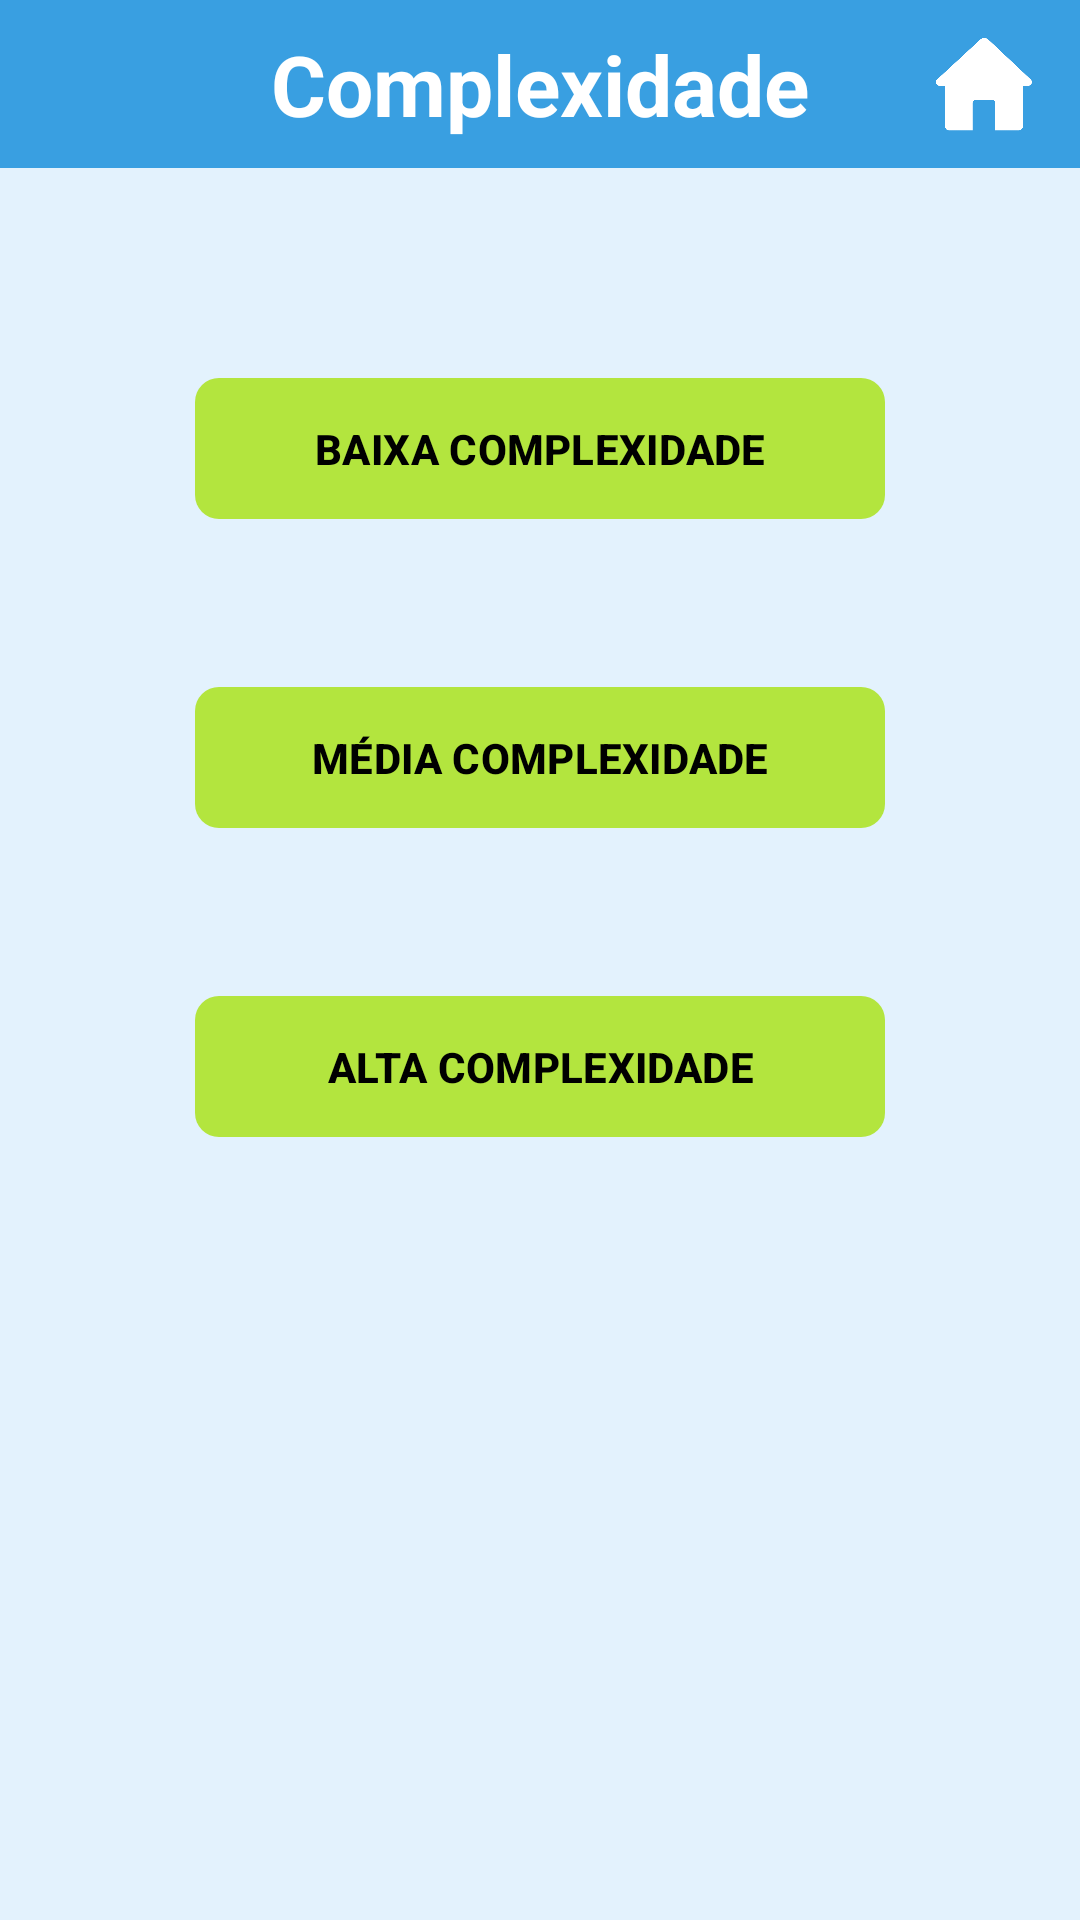

Produce the Android XML layout that renders to this screen, including the resource entries it uses.
<!-- AndroidManifest.xml: application theme Theme.Projeto_Mobile -->
<!-- res/layout/tela_complexidade.xml -->
<?xml version="1.0" encoding="utf-8"?>

<RelativeLayout xmlns:android="http://schemas.android.com/apk/res/android"
    xmlns:app="http://schemas.android.com/apk/res-auto"
    android:layout_width="match_parent"
    android:layout_height="match_parent"
    android:background="#e3f2fd">

    
    <RelativeLayout
        android:id="@+id/top_bar"
        android:layout_width="match_parent"
        android:layout_height="56dp"
        android:background="#399fe1"
        android:paddingStart="16dp"
        android:paddingEnd="16dp">

        <TextView
            android:id="@+id/title"
            android:layout_width="wrap_content"
            android:layout_height="wrap_content"
            android:text="Complexidade"
            android:textColor="#FFFFFF"
            android:textSize="28sp"
            android:textStyle="bold"
            android:layout_centerInParent="true" />

        <ImageButton
            android:id="@+id/home_button"
            android:layout_width="32dp"
            android:layout_height="32dp"
            android:layout_alignParentEnd="true"
            android:layout_centerVertical="true"
            android:background="@android:color/transparent"
            android:src="@drawable/home"
            android:contentDescription="Home"
            android:scaleType="fitCenter" />
    </RelativeLayout>


    
    <LinearLayout
        android:id="@+id/button_container"
        android:layout_below="@id/top_bar"
        android:layout_width="match_parent"
        android:layout_height="wrap_content"
        android:orientation="vertical"
        android:gravity="center"
        android:layout_marginTop="50dp"
        android:padding="16dp">

        <com.google.android.material.button.MaterialButton
            android:id="@+id/button_facil"
            android:layout_width="230dp"
            android:layout_height="55dp"
            android:text="BAIXA COMPLEXIDADE"
            android:textColor="#000000"
            android:textStyle="bold"
            android:layout_marginBottom="48dp"

            app:backgroundTint="#b3e53e"
            app:cornerRadius="8dp" />

        <com.google.android.material.button.MaterialButton
            android:id="@+id/button_medio"
            android:layout_width="230dp"
            android:layout_height="55dp"
            android:text="MÉDIA COMPLEXIDADE"
            android:textColor="#000000"
            android:textStyle="bold"
            android:layout_marginBottom="48dp"

            app:backgroundTint="#b3e53e"
            app:cornerRadius="8dp" />

        <com.google.android.material.button.MaterialButton
            android:id="@+id/button_dificil"
            android:layout_width="230dp"
            android:layout_height="55dp"
            android:text="ALTA COMPLEXIDADE"
            android:textColor="#000000"
            android:textStyle="bold"
            android:layout_marginBottom="48dp"

            app:backgroundTint="#b3e53e"
            app:cornerRadius="8dp" />
    </LinearLayout>
</RelativeLayout>
<!-- resources referenced by this layout -->
<resources>
  <!-- drawable home: png bitmap (drawable, 8513 bytes) -->
  <style name="Theme.Projeto_Mobile" parent="Base.Theme.Projeto_Mobile" />
  <style name="Base.Theme.Projeto_Mobile" parent="Theme.Material3.DayNight.NoActionBar">
          
          
      </style>
</resources>
